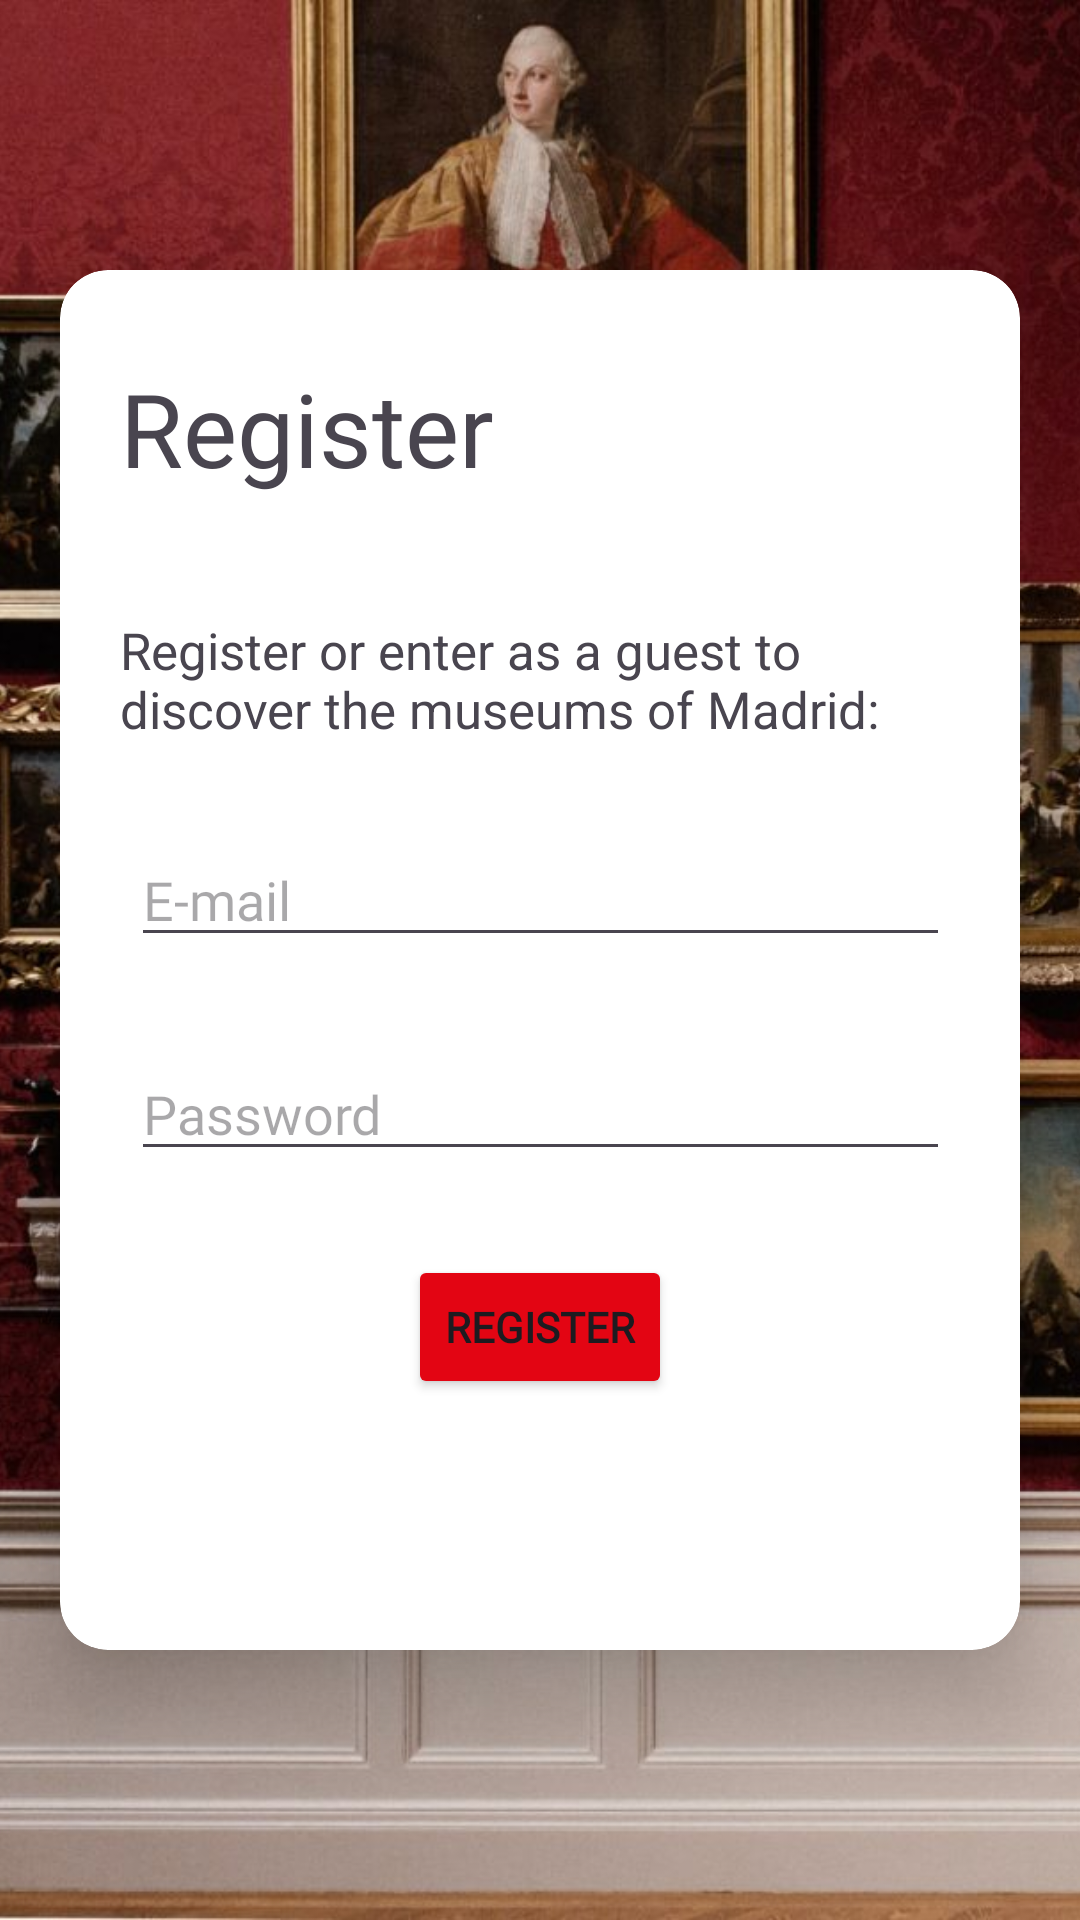

Here is an Android app screen rendered from its layout file. Give the layout XML and the strings, colors and styles it references.
<!-- AndroidManifest.xml: application theme Theme.MuseMad -->
<!-- res/layout/activity_register.xml -->
<?xml version="1.0" encoding="utf-8"?>
<androidx.constraintlayout.widget.ConstraintLayout xmlns:android="http://schemas.android.com/apk/res/android"
    xmlns:app="http://schemas.android.com/apk/res-auto"
    xmlns:tools="http://schemas.android.com/tools"
    android:layout_width="match_parent"
    android:layout_height="match_parent"
    android:onClick="openLogin"
    tools:context=".Register">

    <ImageView
        android:id="@+id/backgroundImage"
        android:layout_width="match_parent"
        android:layout_height="match_parent"
        android:scaleType="centerCrop"
        android:src="@drawable/fondologin" />

    <androidx.cardview.widget.CardView
        android:layout_width="match_parent"
        android:layout_height="match_parent"
        android:layout_marginHorizontal="20dp"
        android:layout_marginVertical="90dp"
        app:cardBackgroundColor="#ffffff"
        app:cardCornerRadius="16dp"
        app:cardElevation="20dp">

        
        <androidx.constraintlayout.widget.ConstraintLayout
            android:layout_width="match_parent"
            android:layout_height="match_parent">

            <TextView
                android:id="@+id/regist"
                android:layout_width="match_parent"
                android:layout_height="wrap_content"
                android:layout_marginHorizontal="20dp"
                android:layout_marginTop="30dp"
                android:fontFamily="@font/montserrat"
                android:text="@string/Register"
                android:textSize="34sp"
                app:layout_constraintEnd_toEndOf="parent"
                app:layout_constraintStart_toStartOf="parent"
                app:layout_constraintTop_toTopOf="parent" />

            <TextView
                android:id="@+id/descInicio"
                android:layout_width="match_parent"
                android:layout_height="wrap_content"
                android:layout_marginHorizontal="20dp"
                android:layout_marginTop="40dp"
                android:text="@string/SubtituloRegister"
                android:textSize="17dp"
                app:layout_constraintTop_toBottomOf="@id/regist" />

            <EditText
                android:id="@+id/email"
                android:layout_width="wrap_content"
                android:layout_height="wrap_content"
                android:layout_marginTop="30dp"
                android:ems="13"
                android:fontFamily="@font/nunito"
                android:hint="@string/Email"
                android:inputType="textEmailAddress"
                app:layout_constraintEnd_toEndOf="parent"
                app:layout_constraintStart_toStartOf="parent"
                app:layout_constraintTop_toBottomOf="@id/descInicio" />

            <EditText
                android:id="@+id/passw"
                android:layout_width="wrap_content"
                android:layout_height="wrap_content"
                android:layout_marginTop="30dp"
                android:ems="13"
                android:fontFamily="@font/nunito"
                android:hint="@string/Passw"
                android:inputType="textPassword"
                app:layout_constraintEnd_toEndOf="parent"
                app:layout_constraintStart_toStartOf="parent"
                app:layout_constraintTop_toBottomOf="@id/email" />

            <Button
                android:id="@+id/aceptar"
                android:layout_width="wrap_content"
                android:layout_height="wrap_content"
                android:backgroundTint="#E30513"
                android:fontFamily="@font/montserrat"
                android:onClick="openLogin"
                android:text="@string/cRegist"
                android:textStyle="bold"
                app:cornerRadius="10dp"
                app:layout_constraintBottom_toBottomOf="parent"
                app:layout_constraintEnd_toEndOf="parent"
                app:layout_constraintStart_toStartOf="parent"
                app:layout_constraintTop_toTopOf="parent"
                app:layout_constraintVertical_bias="0.797" />


        </androidx.constraintlayout.widget.ConstraintLayout>

    </androidx.cardview.widget.CardView>

</androidx.constraintlayout.widget.ConstraintLayout>
<!-- resources referenced by this layout -->
<resources>
  <!-- drawable fondologin: jpeg bitmap (drawable, 306168 bytes) -->
  <string name="Email">E-mail</string>
  <string name="Passw">Password</string>
  <string name="Register">Register</string>
  <string name="SubtituloRegister">Register or enter as a guest to discover the museums of Madrid:</string>
  <string name="cRegist">Register</string>
  <style name="Theme.MuseMad" parent="Base.Theme.MuseMad" />
  <style name="Base.Theme.MuseMad" parent="Theme.Material3.DayNight.NoActionBar">
          
          
      </style>
</resources>
